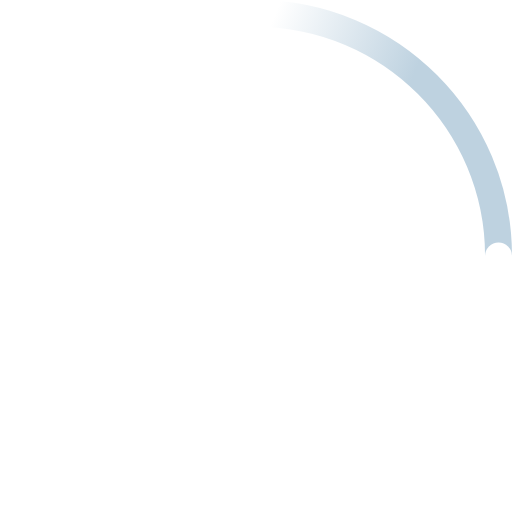
t = 0.00 s
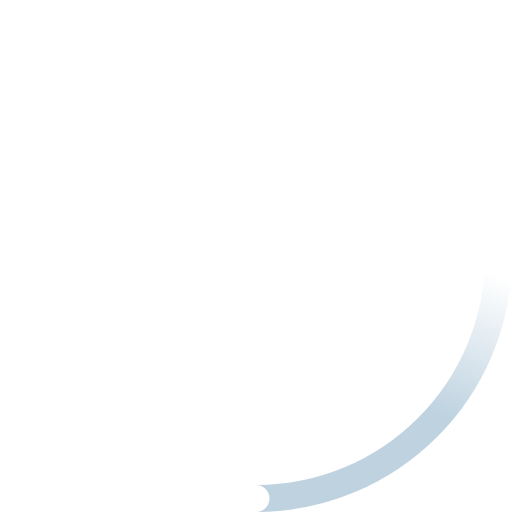
t = 0.23 s
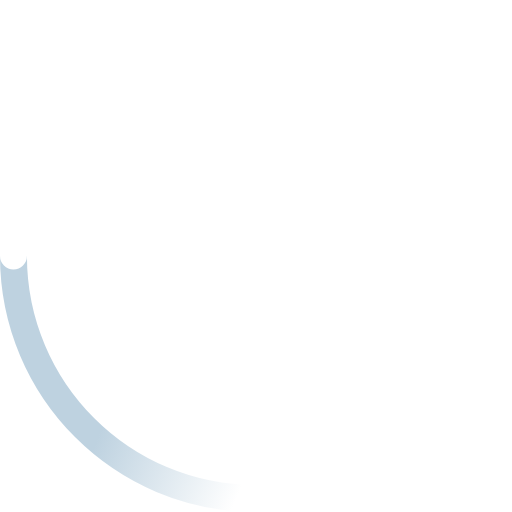
t = 0.45 s
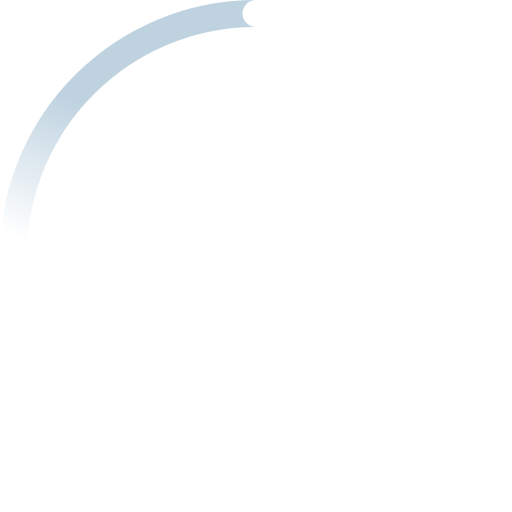
t = 0.68 s

The animated SVG that drew these frames (rendered in a browser with its animation timeline set to each time). Animation: 2 SMIL elements (animateTransform=2); one cycle of 0.90 s, repeats indefinitely.

<!-- By Sam Herbert (@sherb), for everyone. More @ http://goo.gl/7AJzbL -->
<svg width="38" height="38" viewBox="0 0 38 38" xmlns="http://www.w3.org/2000/svg">
    <defs>
        <linearGradient x1="8.042%" y1="0%" x2="65.682%" y2="23.865%" id="a">
            <stop stop-color="#bed2e0" stop-opacity="0" offset="0%"/>
            <stop stop-color="#bed2e0" stop-opacity=".631" offset="63.146%"/>
            <stop stop-color="#bed2e0" offset="100%"/>
        </linearGradient>
    </defs>
    <g fill="none" fill-rule="evenodd">
        <g transform="translate(1 1)">
            <path d="M36 18c0-9.94-8.06-18-18-18" id="Oval-2" stroke="url(#a)" stroke-width="2">
                <animateTransform
                    attributeName="transform"
                    type="rotate"
                    from="0 18 18"
                    to="360 18 18"
                    dur="0.9s"
                    repeatCount="indefinite" />
            </path>
            <circle fill="#fff" cx="36" cy="18" r="1">
                <animateTransform
                    attributeName="transform"
                    type="rotate"
                    from="0 18 18"
                    to="360 18 18"
                    dur="0.9s"
                    repeatCount="indefinite" />
            </circle>
        </g>
    </g>
</svg>
